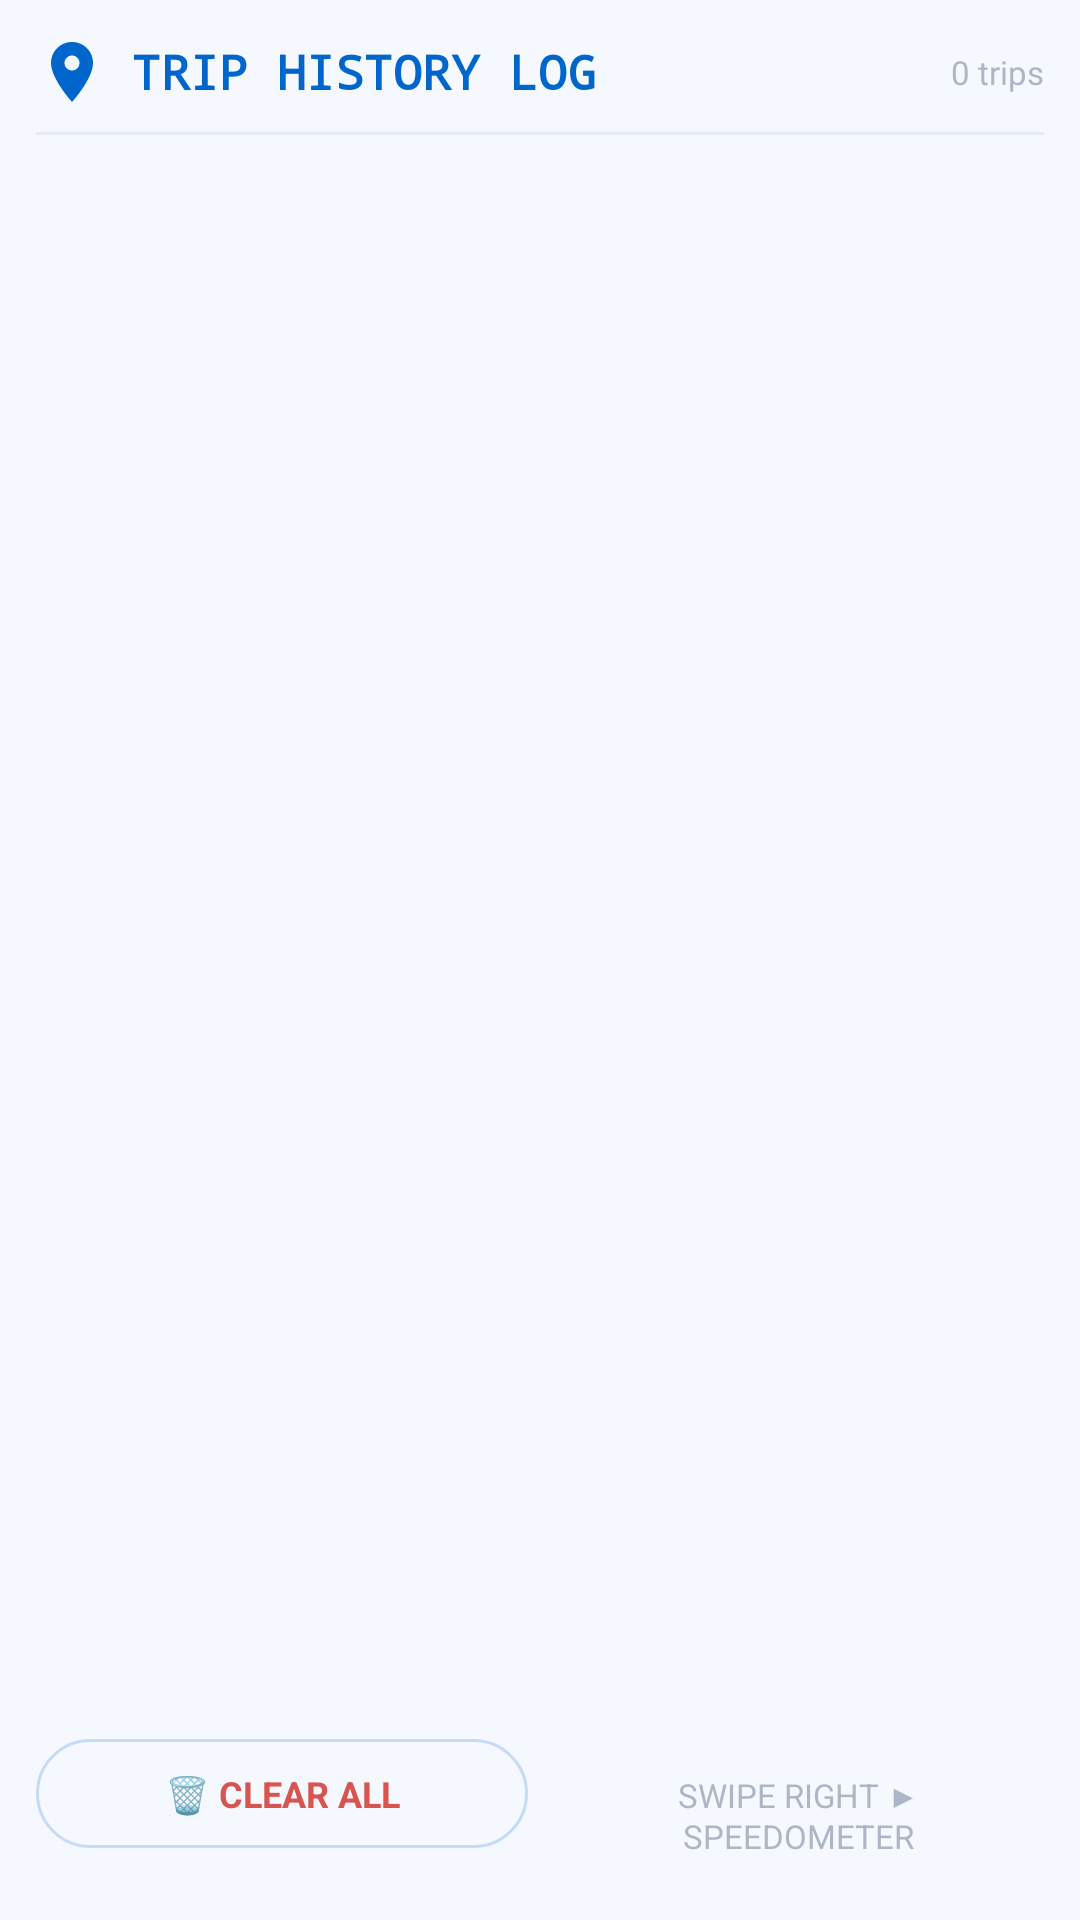

Produce the Android XML layout that renders to this screen, including the resource entries it uses.
<!-- AndroidManifest.xml: application theme Theme.GPSSpeedometer -->
<!-- res/layout/page_trip_log.xml -->
<?xml version="1.0" encoding="utf-8"?>
<LinearLayout xmlns:android="http://schemas.android.com/apk/res/android"
    android:layout_width="match_parent"
    android:layout_height="match_parent"
    android:orientation="vertical"
    android:background="@color/bg_primary"
    android:padding="12dp">

    
    <LinearLayout
        android:layout_width="match_parent"
        android:layout_height="wrap_content"
        android:orientation="horizontal"
        android:gravity="center_vertical"
        android:layout_marginBottom="8dp">

        <ImageView
            android:layout_width="24dp"
            android:layout_height="24dp"
            android:src="@drawable/ic_location_pin"
            android:tint="@color/speed_cyan"
            android:contentDescription="Log" />

        <TextView
            android:layout_width="0dp"
            android:layout_height="wrap_content"
            android:layout_weight="1"
            android:layout_marginStart="8dp"
            android:text="TRIP HISTORY LOG"
            android:textColor="@color/speed_cyan"
            android:textSize="16sp"
            android:textStyle="bold"
            android:fontFamily="monospace" />

        <TextView
            android:id="@+id/tripLogCount"
            android:layout_width="wrap_content"
            android:layout_height="wrap_content"
            android:text="0 trips"
            android:textColor="@color/text_muted"
            android:textSize="11sp" />
    </LinearLayout>

    <View
        android:layout_width="match_parent"
        android:layout_height="1dp"
        android:background="@color/text_muted"
        android:alpha="0.2"
        android:layout_marginBottom="8dp" />

    
    <LinearLayout
        android:id="@+id/emptyLogState"
        android:layout_width="match_parent"
        android:layout_height="match_parent"
        android:orientation="vertical"
        android:gravity="center"
        android:visibility="gone">

        <TextView
            android:layout_width="wrap_content"
            android:layout_height="wrap_content"
            android:text="🗺️"
            android:textSize="48sp" />

        <TextView
            android:layout_width="wrap_content"
            android:layout_height="wrap_content"
            android:text="No trips logged yet"
            android:textColor="@color/text_secondary"
            android:textSize="16sp"
            android:textStyle="bold"
            android:layout_marginTop="12dp" />

        <TextView
            android:layout_width="wrap_content"
            android:layout_height="wrap_content"
            android:text="Drive around and reset trip to save stats!"
            android:textColor="@color/text_muted"
            android:textSize="12sp"
            android:layout_marginTop="4dp" />
    </LinearLayout>

    
    <ScrollView
        android:id="@+id/tripLogScroll"
        android:layout_width="match_parent"
        android:layout_height="0dp"
        android:layout_weight="1"
        android:clipToPadding="false">

        <LinearLayout
            android:id="@+id/tripLogItemsContainer"
            android:layout_width="match_parent"
            android:layout_height="wrap_content"
            android:orientation="vertical" />
    </ScrollView>

    
    <LinearLayout
        android:layout_width="match_parent"
        android:layout_height="wrap_content"
        android:orientation="horizontal"
        android:layout_marginTop="8dp">

        <TextView
            android:id="@+id/btnClearTripLog"
            android:layout_width="0dp"
            android:layout_height="wrap_content"
            android:layout_weight="1"
            android:text="🗑️ CLEAR ALL"
            android:textColor="@color/speed_orange"
            android:textSize="12sp"
            android:textStyle="bold"
            android:gravity="center"
            android:padding="10dp"
            android:background="@drawable/btn_subtle_background"
            android:layout_marginEnd="8dp"
            android:clickable="true"
            android:focusable="true" />

        <TextView
            android:layout_width="0dp"
            android:layout_height="wrap_content"
            android:layout_weight="1"
            android:text="SWIPE RIGHT ▶ SPEEDOMETER"
            android:textColor="@color/text_muted"
            android:textSize="11sp"
            android:gravity="center"
            android:padding="10dp" />
    </LinearLayout>

</LinearLayout>
<!-- resources referenced by this layout -->
<resources>
  <color name="bg_primary">#FFF5F8FF</color>
  <color name="speed_cyan">#FF0066CC</color>
  <color name="speed_orange">#FFD9534F</color>
  <color name="text_muted">#8064748B</color>
  <color name="text_secondary">#B3334155</color>
  <!-- drawable btn_subtle_background (drawable) -->
  <?xml version="1.0" encoding="utf-8"?>
  <shape xmlns:android="http://schemas.android.com/apk/res/android"
      android:shape="rectangle">
      <solid android:color="#08FFFFFF" />
      <corners android:radius="20dp" />
      <stroke android:width="1dp" android:color="@color/glass_border" />
      <padding
          android:left="12dp"
          android:top="4dp"
          android:right="12dp"
          android:bottom="4dp" />
  </shape>
  <!-- drawable ic_location_pin (drawable) -->
  <?xml version="1.0" encoding="utf-8"?>
  <vector xmlns:android="http://schemas.android.com/apk/res/android"
      android:width="24dp"
      android:height="24dp"
      android:viewportWidth="24"
      android:viewportHeight="24">
      <path
          android:pathData="M12,2C8.13,2 5,5.13 5,9c0,5.25 7,13 7,13s7,-7.75 7,-13c0,-3.87 -3.13,-7 -7,-7zM12,11.5c-1.38,0 -2.5,-1.12 -2.5,-2.5s1.12,-2.5 2.5,-2.5 2.5,1.12 2.5,2.5 -1.12,2.5 -2.5,2.5z"
          android:fillColor="@color/speed_cyan" />
  </vector>
  <style name="Theme.GPSSpeedometer" parent="Theme.Material3.DayNight.NoActionBar">
          <item name="android:statusBarColor">@color/status_bar</item>
          <item name="android:navigationBarColor">@color/bg_primary</item>
          <item name="android:windowBackground">@color/bg_primary</item>
          <item name="android:windowLightStatusBar">true</item>
          <item name="android:windowLightNavigationBar">true</item>
          <item name="colorPrimary">@color/speed_cyan</item>
          <item name="colorPrimaryVariant">@color/speed_cyan</item>
          <item name="colorOnPrimary">@color/white</item>
          <item name="colorSecondary">@color/speed_orange</item>
          <item name="colorOnSecondary">@color/white</item>
          <item name="android:colorBackground">@color/bg_primary</item>
          <item name="colorSurface">@color/bg_card_solid</item>
          <item name="colorOnSurface">@color/text_primary</item>
      </style>
  <color name="glass_border">#330066CC</color>
  <color name="status_bar">#FFF5F8FF</color>
  <color name="white">#FFFFFFFF</color>
  <color name="bg_card_solid">#FFFFFFFF</color>
  <color name="text_primary">#FF0F172A</color>
</resources>
